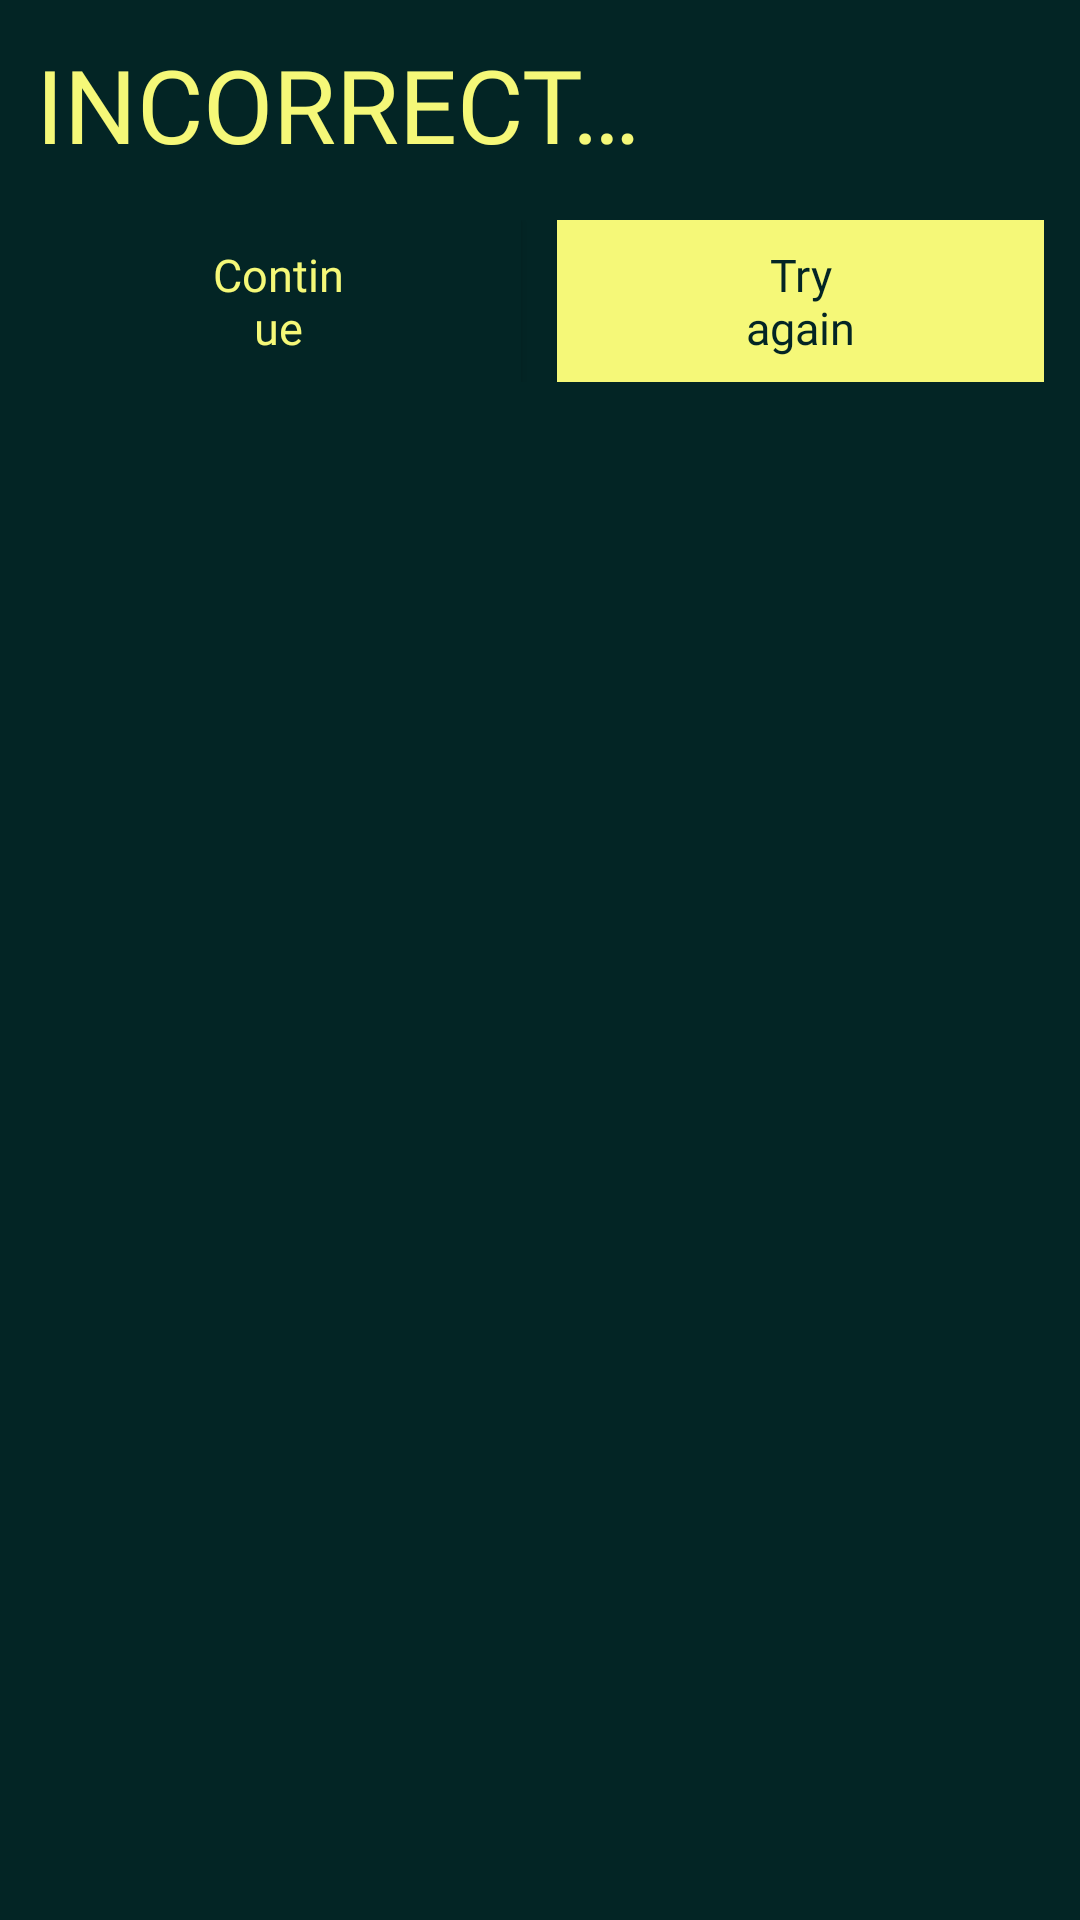

Android layout source for this screen:
<!-- AndroidManifest.xml: application theme Theme.NewApplication -->
<!-- res/layout/dialog_memory_fall.xml -->
<?xml version="1.0" encoding="utf-8"?>
<LinearLayout xmlns:android="http://schemas.android.com/apk/res/android"
    android:layout_width="match_parent"
    android:layout_height="wrap_content"
    android:background="@color/a"
    android:orientation="vertical"
    android:padding="12dp">

    <TextView
        android:id="@+id/memory_fall_title"
        android:layout_width="match_parent"
        android:layout_height="wrap_content"
        android:fontFamily="@font/medium"
        android:text="@string/incorrect"
        android:textAllCaps="true"
        android:textColor="@color/b"
        android:textSize="34sp" />

    <LinearLayout
        android:layout_width="match_parent"
        android:layout_height="wrap_content"
        android:layout_marginTop="16dp"
        android:orientation="horizontal">

        <Button
            android:id="@+id/memory_game_continueBtn"
            android:layout_width="wrap_content"
            android:layout_height="match_parent"
            android:layout_marginEnd="6dp"
            android:layout_weight="1"
            android:background="@color/a"
            android:fontFamily="@font/medium"
            android:foreground="@drawable/card_border_selected"
            android:gravity="center"
            android:paddingHorizontal="56dp"
            android:paddingVertical="8dp"
            android:text="@string/Continue"
            android:textAllCaps="false"
            android:textColor="@color/b"
            android:textSize="15sp" />

        <Button
            android:id="@+id/memory_game_againBtn"
            android:layout_width="wrap_content"
            android:layout_height="match_parent"
            android:layout_marginStart="6dp"
            android:layout_weight="1"
            android:background="@color/b"
            android:fontFamily="@font/medium"
            android:gravity="center"
            android:paddingHorizontal="56dp"
            android:paddingVertical="8dp"
            android:text="@string/try_again"
            android:textAllCaps="false"
            android:textColor="@color/a"
            android:textSize="15sp" />
    </LinearLayout>
</LinearLayout>
<!-- resources referenced by this layout -->
<resources>
  <color name="a">#032525</color>
  <color name="b">#F5F878</color>
  <!-- drawable card_border_selected (drawable) -->
  <?xml version="1.0" encoding="utf-8"?>
  <shape xmlns:android="http://schemas.android.com/apk/res/android"
      android:shape="rectangle">
      <stroke
          android:width="4dp"
          android:color="@color/b" />
      <corners android:radius="4dp" />
  
  </shape>
  <string name="Continue">Continue</string>
  <string name="incorrect">Incorrect…</string>
  <string name="try_again">Try again</string>
  <style name="Theme.NewApplication" parent="Base.Theme.NewApplication" />
  <style name="Base.Theme.NewApplication" parent="Theme.MaterialComponents.Light.NoActionBar.Bridge">
          <item name="colorPrimary">@color/a</item>
          <item name="colorPrimaryVariant">@color/a</item>
          <item name="colorOnPrimary">@color/a</item>
          <item name="colorSecondary">@color/teal_200</item>
          <item name="colorSecondaryVariant">@color/teal_700</item>
          <item name="colorOnSecondary">@color/black</item>
          <item name="android:statusBarColor">?attr/colorPrimaryVariant</item>
      </style>
  <color name="teal_200">#FF03DAC5</color>
  <color name="teal_700">#FF018786</color>
  <color name="black">#FF000000</color>
</resources>
